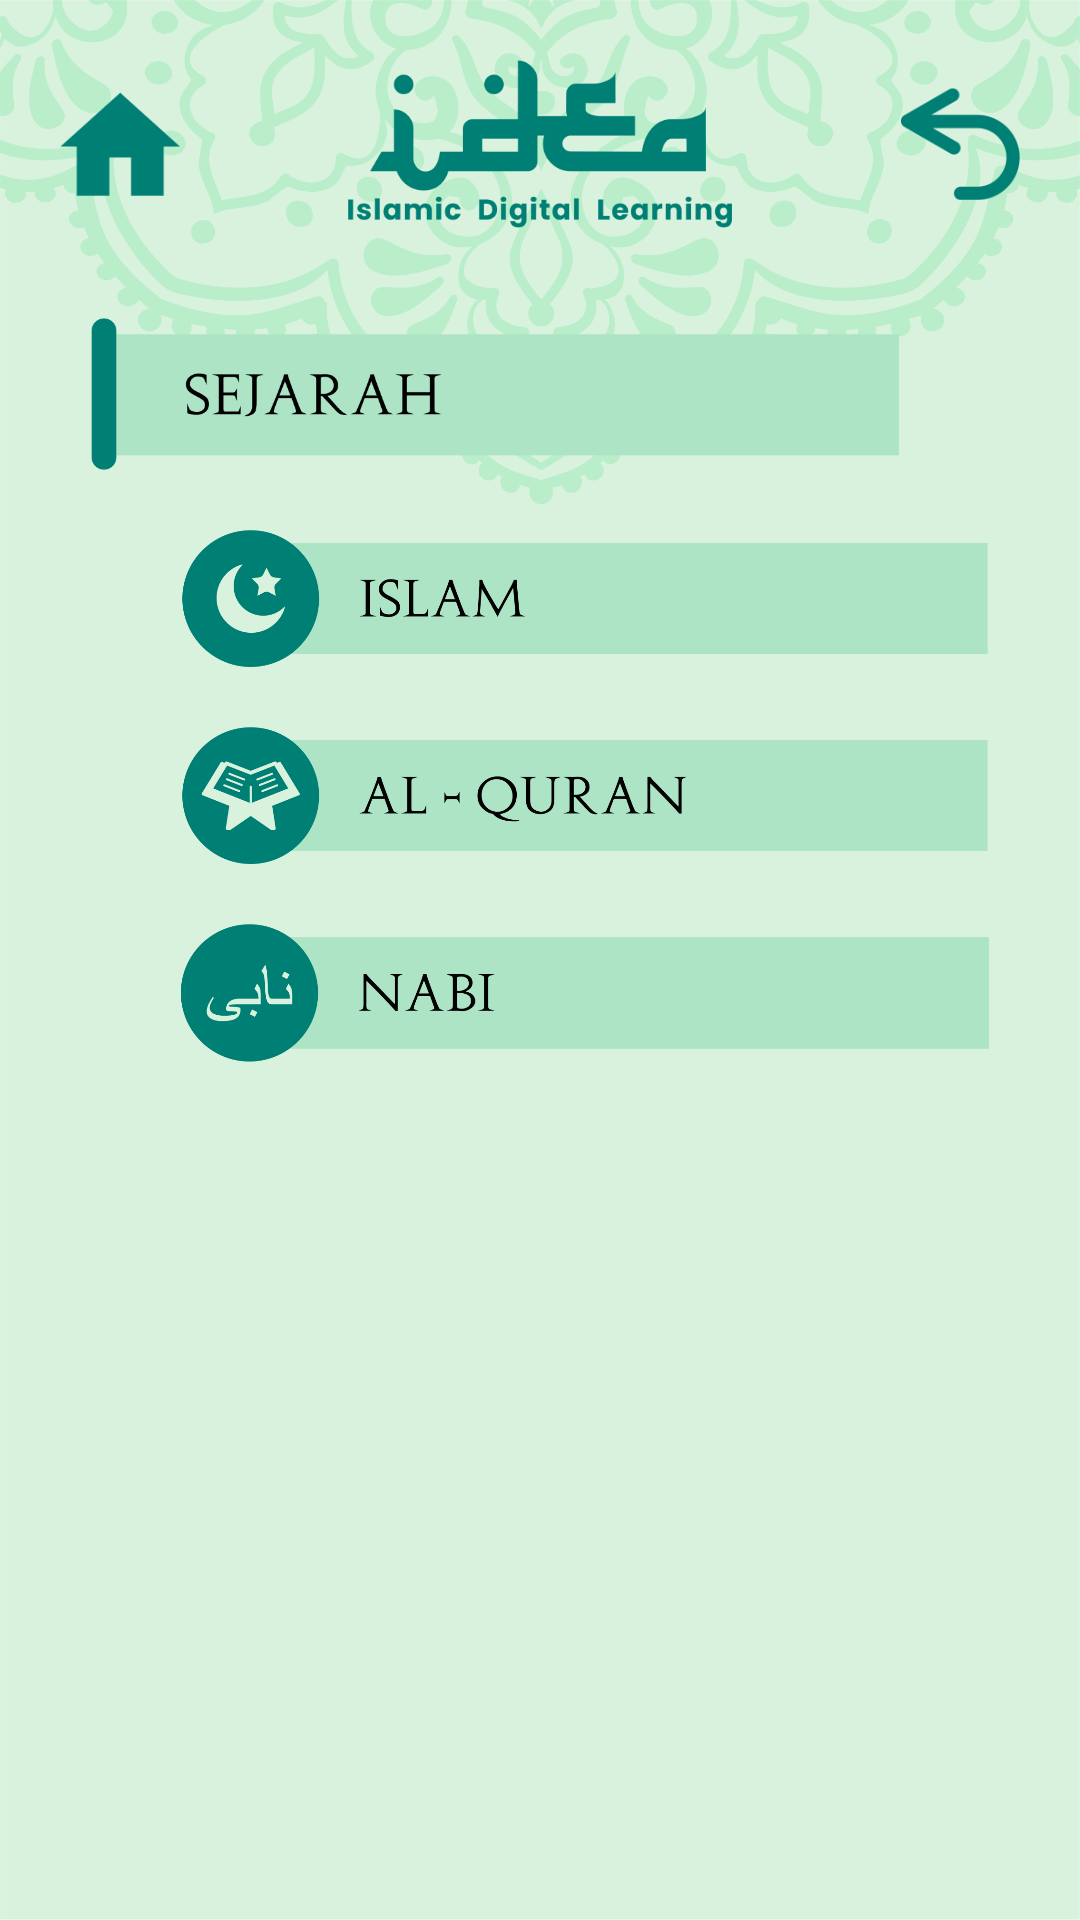

The Android layout XML behind this screen, and the referenced resources:
<!-- AndroidManifest.xml: application theme AppTheme.NoActionBar -->
<!-- res/layout/activity_sejarah.xml -->
<?xml version="1.0" encoding="utf-8"?>
<RelativeLayout xmlns:android="http://schemas.android.com/apk/res/android"
    xmlns:app="http://schemas.android.com/apk/res-auto"
    xmlns:tools="http://schemas.android.com/tools"
    android:layout_width="match_parent"
    android:layout_height="match_parent"
    android:gravity="center"
    android:background="@drawable/bg_app"
    tools:context=".MainActivity">

        <LinearLayout
            android:layout_width="match_parent"
            android:layout_height="match_parent"
            android:orientation="vertical">
            <LinearLayout
                android:layout_width="match_parent"
                android:layout_height="56dp"
                android:orientation="horizontal"
                android:layout_marginTop="20dp"
                android:gravity="center">
                <ImageButton
                    android:id="@+id/btn_home"
                    android:layout_width="40dp"
                    android:layout_height="40dp"
                    android:src="@drawable/btn_home"
                    android:adjustViewBounds="true"
                    android:scaleType="fitCenter"
                    android:layout_marginLeft="20dp"
                    android:background="#0fff"/>
                <ImageView
                    android:layout_width="match_parent"
                    android:layout_height="match_parent"
                    android:layout_weight="0.5"
                    android:src="@drawable/header_mini"
                    android:adjustViewBounds="true"/>
                <ImageButton
                    android:id="@+id/btn_back"
                    android:layout_width="40dp"
                    android:layout_height="40dp"
                    android:src="@drawable/btn_back"
                    android:adjustViewBounds="true"
                    android:scaleType="fitCenter"
                    android:layout_marginRight="20dp"
                    android:background="#0fff"/>
            </LinearLayout>
            <ImageButton
                android:id="@+id/btn_sejarah"
                android:layout_width="match_parent"
                android:layout_height="wrap_content"
                android:src="@drawable/btn_sejarah"
                android:scaleType="fitCenter"
                android:adjustViewBounds="true"
                android:layout_marginLeft="30dp"
                android:layout_marginRight="60dp"
                android:background="#0fff"
                android:layout_marginBottom="20dp"
                android:layout_marginTop="30dp"/>
            <ImageButton
                android:id="@+id/btn_islam"
                android:layout_width="match_parent"
                android:layout_height="wrap_content"
                android:src="@drawable/btn_islam"
                android:scaleType="fitCenter"
                android:adjustViewBounds="true"
                android:layout_marginLeft="60dp"
                android:layout_marginRight="30dp"
                android:background="#0fff"
                android:layout_marginBottom="20dp"/>
            <ImageButton
                android:id="@+id/btn_alquran"
                android:layout_width="match_parent"
                android:layout_height="wrap_content"
                android:src="@drawable/btn_alquran_icon"
                android:scaleType="fitCenter"
                android:adjustViewBounds="true"
                android:layout_marginLeft="60dp"
                android:layout_marginRight="30dp"
                android:background="#0fff"
                android:layout_marginBottom="20dp"/>
            <ImageButton
                android:id="@+id/btn_nabi"
                android:layout_width="match_parent"
                android:layout_height="wrap_content"
                android:src="@drawable/btn_nabi"
                android:scaleType="fitCenter"
                android:adjustViewBounds="true"
                android:layout_marginLeft="60dp"
                android:layout_marginRight="30dp"
                android:background="#0fff"
                android:layout_marginBottom="20dp"/>
        </LinearLayout>

</RelativeLayout>
<!-- resources referenced by this layout -->
<resources>
  <!-- drawable bg_app: png bitmap (drawable, 233770 bytes) -->
  <!-- drawable btn_alquran_icon: png bitmap (drawable, 42746 bytes) -->
  <!-- drawable btn_back: png bitmap (drawable, 6615 bytes) -->
  <!-- drawable btn_home: png bitmap (drawable, 4113 bytes) -->
  <!-- drawable btn_islam: png bitmap (drawable, 30954 bytes) -->
  <!-- drawable btn_nabi: png bitmap (drawable, 27840 bytes) -->
  <!-- drawable btn_sejarah: png bitmap (drawable, 17459 bytes) -->
  <!-- drawable header_mini: png bitmap (drawable, 18829 bytes) -->
  <style name="AppTheme.NoActionBar">
          <item name="windowActionBar">true</item>
          <item name="windowNoTitle">true</item>
          <item name="colorPrimaryDark">#394A3A</item>
      </style>
</resources>
